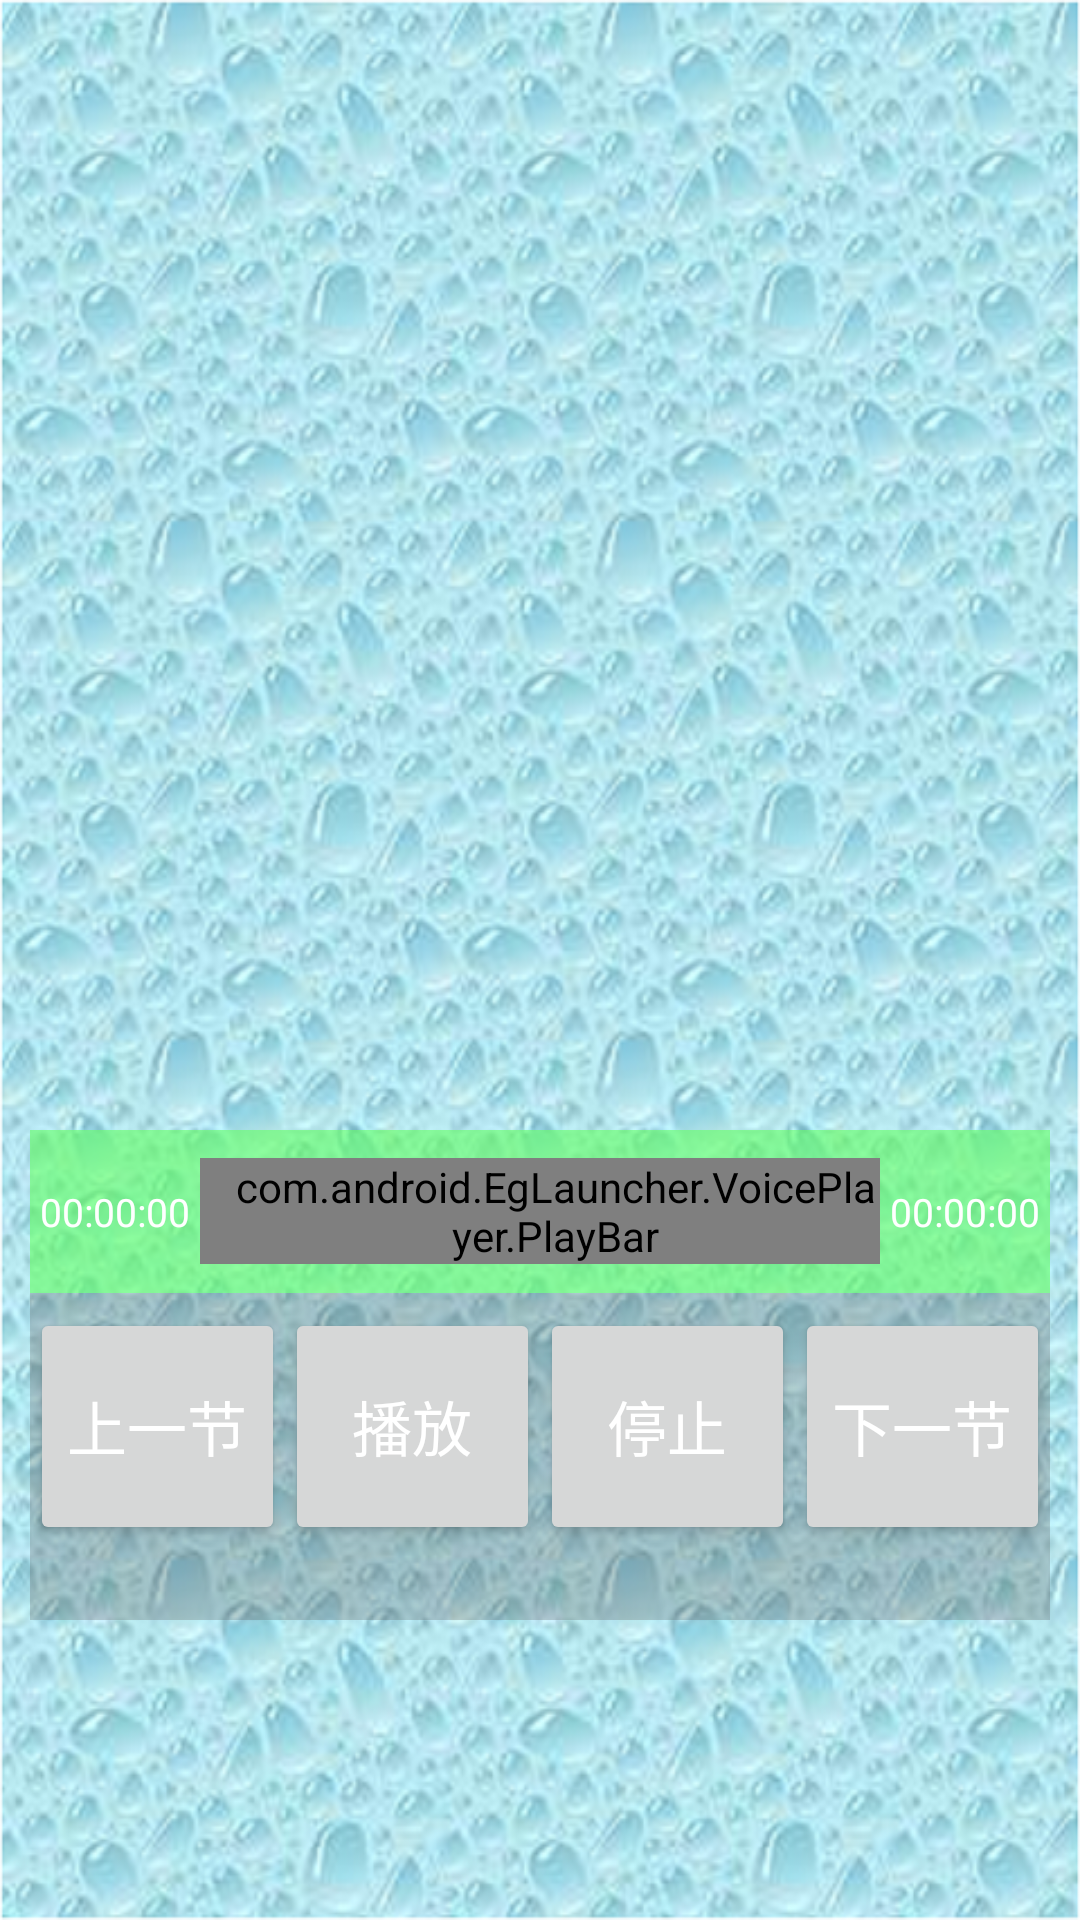

Write the Android layout XML for this screen, with the resource values it uses.
<!-- AndroidManifest.xml: application theme AppTheme -->
<!-- res/layout/page_play.xml -->
<?xml version="1.0" encoding="utf-8"?>
<LinearLayout
    xmlns:android="http://schemas.android.com/apk/res/android"
    xmlns:tools="http://schemas.android.com/tools"
    android:id="@+id/page_play_id"
    android:layout_width="match_parent"
    android:layout_height="match_parent"
    android:background="@drawable/background0"
    android:orientation="vertical"
    tools:context="com.android.EgLauncher.MainActivity">
    <LinearLayout
        android:layout_width="match_parent"
        android:layout_height="match_parent"
        android:layout_marginTop="50dp"
        android:layout_marginLeft="10dp"
        android:layout_marginRight="10dp"
        android:layout_marginBottom="100dp"
        android:gravity="center"
        android:orientation="vertical">
        <LinearLayout
            android:layout_width="match_parent"
            android:layout_height="fill_parent"
            android:gravity="center"
            android:orientation="vertical">
            <ListView
                android:id="@+id/play_listview"
                android:layout_width="match_parent"
                android:layout_height="0dp"
                android:layout_weight="6"
                android:gravity="right"
                android:listSelector="#00000000"/>
            <LinearLayout
                android:layout_width="match_parent"
                android:layout_height="0dp"
                android:layout_weight="1"
                android:orientation="vertical">
                <LinearLayout
                    android:layout_width="fill_parent"
                    android:layout_height="match_parent"
                    android:background="#9f66ff66"
                    android:gravity="center">
                    <TextView
                        android:id="@+id/play_total"
                        android:layout_width="0dp"
                        android:layout_weight="1"
                        android:layout_height="match_parent"
                        android:gravity="center"
                        android:textColor="#ffffffff"
                        android:textSize="13dp"
                        android:text="00:00:00"/>
                    <com.android.EgLauncher.VoicePlayer.PlayBar
                        android:id="@+id/Play_Slider"
                        android:layout_width="0dp"
                        android:layout_height="wrap_content"
                        android:layout_weight="4"
                        android:focusable="true"
                        android:maxHeight="2dp"
                        android:minHeight="2dp"
                        android:paddingLeft="10dp"
                        android:progressDrawable="@drawable/po_seekbar"
                        android:thumb="@drawable/seekbar_thumb"
                        android:layout_toEndOf="@+id/play_total" />
                    <TextView
                        android:id="@+id/play_current"
                        android:layout_width="0dp"
                        android:layout_weight="1"
                        android:layout_height="match_parent"
                        android:gravity="center"
                        android:textColor="#ffffffff"
                        android:textSize="13dp"
                        android:text="00:00:00"
                        android:layout_alignParentTop="true"
                        android:layout_alignParentEnd="true" />
                </LinearLayout>
            </LinearLayout>
            <LinearLayout
                android:id="@+id/select_bar_id"
                android:layout_width="match_parent"
                android:layout_height="0dp"
                android:layout_weight="2"
                android:background="#4f666666"
                android:gravity="center">
                <LinearLayout
                    android:layout_width="fill_parent"
                    android:layout_height="match_parent"
                    android:layout_marginTop="10dp"
                    android:layout_marginBottom="20dp"
                    android:orientation="horizontal">
                    <Button
                        android:id="@+id/play_prev"
                        android:layout_width="0dp"
                        android:layout_height="match_parent"
                        android:layout_weight="1"
                        android:layout_gravity="center_vertical"
                        android:textColor="#ffffffff"
                        android:textSize="20dp"
                        android:text="上一节" />
                    <Button
                        android:id="@+id/play_play"
                        android:layout_width="0dp"
                        android:layout_height="match_parent"
                        android:layout_weight="1"
                        android:layout_gravity="center_vertical"
                        android:textColor="#ffffffff"
                        android:textSize="20dp"
                        android:text="播放" />
                    <Button
                        android:id="@+id/play_stop"
                        android:layout_width="0dp"
                        android:layout_height="match_parent"
                        android:layout_weight="1"
                        android:layout_gravity="center_vertical"
                        android:textColor="#ffffffff"
                        android:textSize="20dp"
                        android:text="停止" />
                    <Button
                        android:id="@+id/play_next"
                        android:layout_width="0dp"
                        android:layout_height="match_parent"
                        android:layout_weight="1"
                        android:layout_gravity="center_vertical"
                        android:textColor="#ffffffff"
                        android:textSize="20dp"
                        android:text="下一节" />
                </LinearLayout>
            </LinearLayout>
        </LinearLayout>
    </LinearLayout>
</LinearLayout>
<!-- resources referenced by this layout -->
<resources>
  <!-- drawable background0: png bitmap (drawable, 620292 bytes) -->
  <!-- drawable po_seekbar (drawable) -->
  <?xml version="1.0" encoding="utf-8"?>
   <layer-list xmlns:android="http://schemas.android.com/apk/res/android" >
      
      <item android:id="@android:id/background">
          <shape>
              <corners android:radius="5dip" />
              <gradient
                  android:angle="270"
                  android:centerY="0.75"
                  android:endColor="#FFFFFF"
                  android:startColor="#FFFFFF" />
          </shape>
      </item>
      <item android:id="@android:id/secondaryProgress">
          <clip>
              <shape>
                  <corners android:radius="0dip" />
                  <gradient
                      android:angle="270"
                      android:centerY="0.75"
                      android:endColor="#df0024"
                      android:startColor="#df0024" />
              </shape>
          </clip>
      </item>
      <item android:id="@android:id/progress">
          <clip>
              <shape>
                  <corners android:radius="5dip" />
                  <gradient
                      android:angle="270"
                      android:centerY="0.75"
                      android:endColor="#de42ec"
                      android:startColor="#de42ec" />
              </shape>
          </clip>
      </item>
  </layer-list>
  <style name="AppTheme" parent="Theme.AppCompat.Light.DarkActionBar">
          
          <item name="colorPrimary">@color/colorPrimary</item>
          <item name="colorPrimaryDark">@color/colorPrimaryDark</item>
          <item name="colorAccent">@color/colorAccent</item>
      </style>
  <color name="colorPrimary">#3F51B5</color>
  <color name="colorPrimaryDark">#303F9F</color>
  <color name="colorAccent">#FF4081</color>
</resources>
